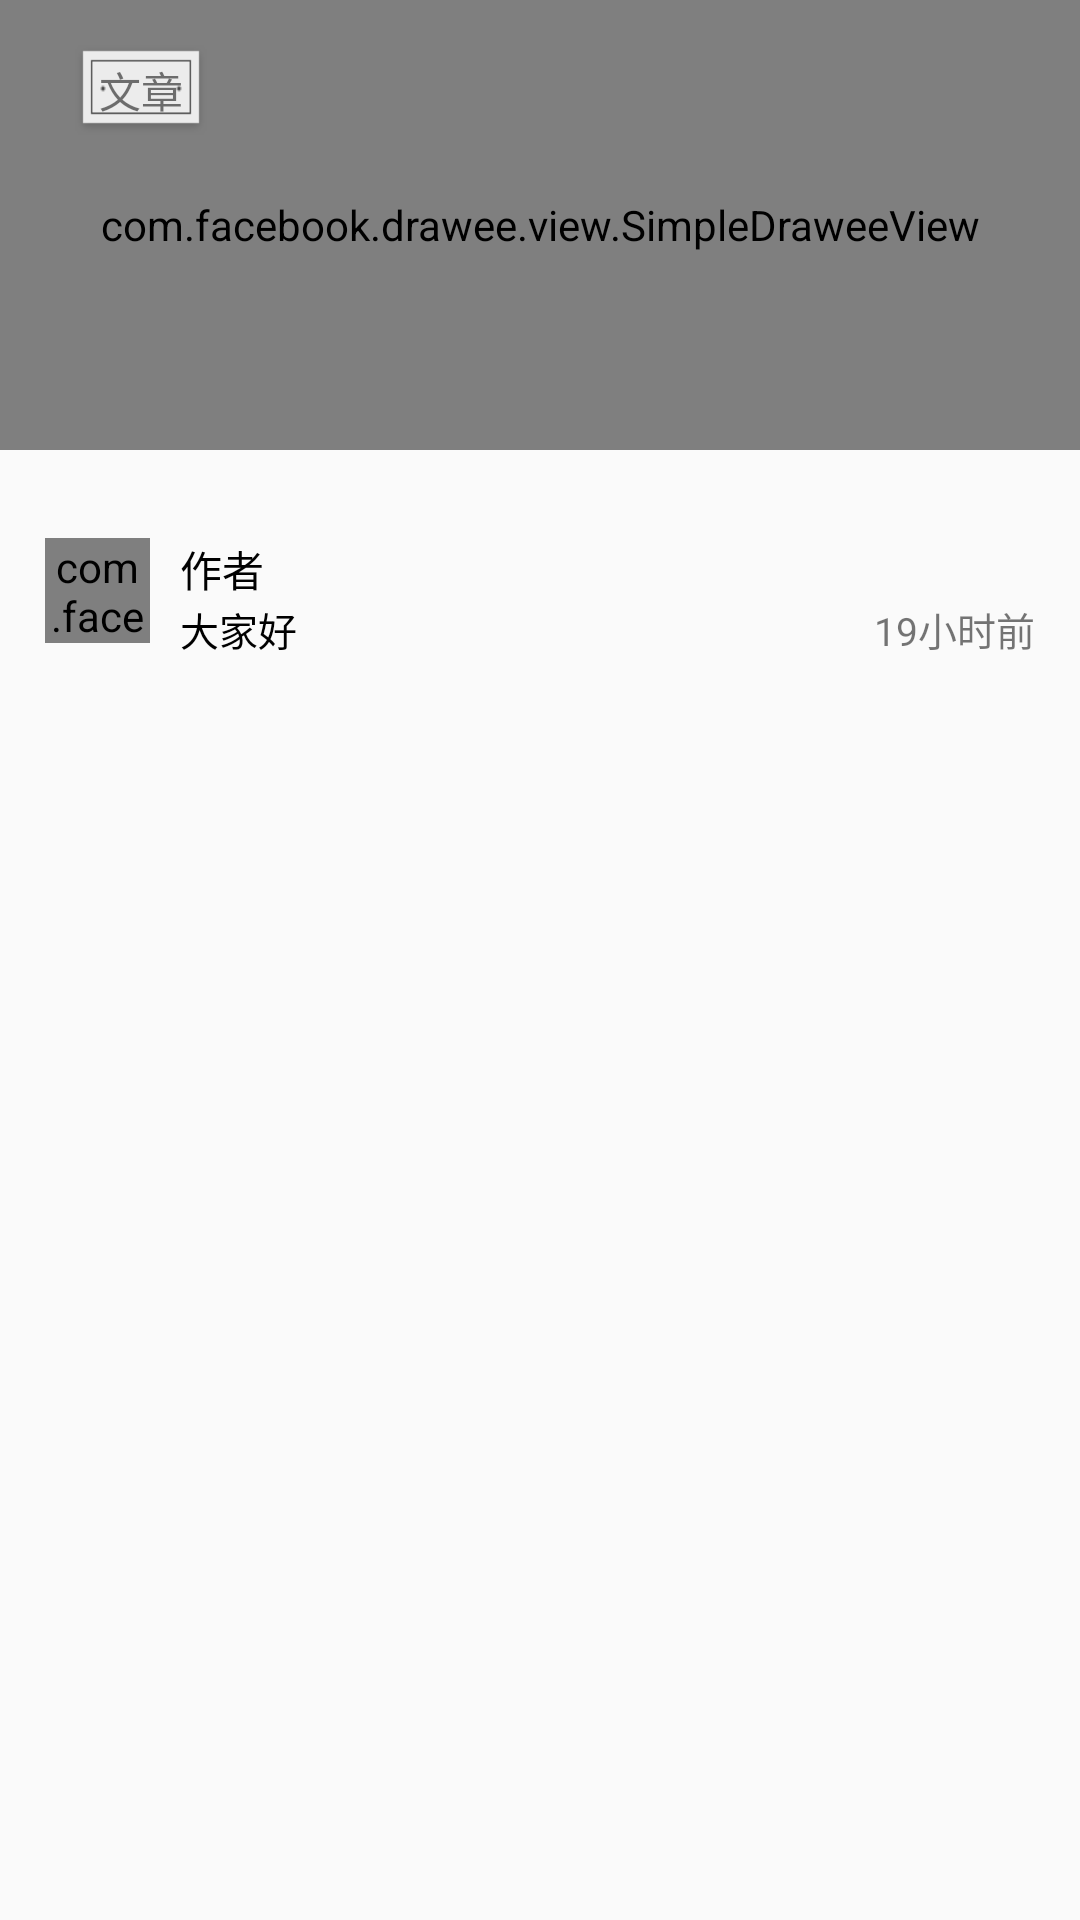

Layout XML and referenced resources for this Android screen:
<!-- AndroidManifest.xml: application theme AppTheme -->
<!-- res/layout/activity_article_title.xml -->
<?xml version="1.0" encoding="utf-8"?>
<LinearLayout xmlns:android="http://schemas.android.com/apk/res/android"
    xmlns:fresco="http://schemas.android.com/apk/res-auto"
    android:orientation="vertical" android:layout_width="match_parent"
    android:layout_height="match_parent">
    <FrameLayout
        android:layout_width="match_parent"
        android:layout_height="150dp">
        <com.facebook.drawee.view.SimpleDraweeView
            android:id="@+id/imageView_big_subview_article_title"
            android:layout_width="match_parent"
            android:layout_height="match_parent"
            android:scaleType="centerCrop"
            fresco:placeholderImage="@drawable/loading_placeholder"
            fresco:placeholderImageScaleType="fitCenter"
            fresco:fadeDuration="1000"
            />
        <TextView
            android:id="@+id/textView_tag_subview_article_title"
            android:layout_width="44.0dip"
            android:layout_height="30.0dip"
            android:background="@drawable/main_item_bg_tag"
            android:gravity="center"
            android:layout_marginLeft="25dp"
            android:layout_marginTop="15dp"
            android:text="文章"/>
    </FrameLayout>
    <TextView
        android:id="@+id/textView_title_subview_article_title"
        android:layout_width="match_parent"
        android:layout_height="wrap_content"
        android:textSize="22sp"
        android:paddingLeft="15dp"
        android:paddingRight="15dp"
        android:textColor="@color/black"/>
    <RelativeLayout
        android:paddingLeft="15dp"
        android:paddingRight="15dp"
        android:layout_width="match_parent"
        android:layout_height="wrap_content">
        <com.facebook.drawee.view.SimpleDraweeView
            android:id="@+id/imageView_author_subview_article_title"
            android:layout_width="35dp"
            android:layout_height="35dp"
            fresco:placeholderImage="@drawable/llist_img_default_avatar"
            fresco:placeholderImageScaleType="fitCenter"
            fresco:fadeDuration="1000"
            />
        <TextView
            android:id="@+id/textView_author_nickname_subview_article_title"
            android:layout_width="wrap_content"
            android:layout_height="wrap_content"
            android:textColor="@color/black"
            android:layout_toRightOf="@id/imageView_author_subview_article_title"
            android:text="作者"
            android:layout_marginLeft="10dp"
            />
        <TextView
            android:layout_width="wrap_content"
            android:layout_height="wrap_content"
            android:id="@+id/textView_publish_time_subview_article_title"
            android:layout_alignParentRight="true"
            android:layout_below="@id/textView_author_nickname_subview_article_title"
            android:text="19小时前"
            android:textSize="13sp"
            />

        <TextView
            android:id="@+id/textView_author_tag_subview_article_title"
            android:layout_width="wrap_content"
            android:layout_height="wrap_content"
            android:textColor="@color/black"
            android:layout_below="@id/textView_author_nickname_subview_article_title"
            android:layout_alignLeft="@id/textView_author_nickname_subview_article_title"
            android:layout_toLeftOf="@id/textView_publish_time_subview_article_title"
            android:text="大家好"
            android:textSize="13sp"
            />
    </RelativeLayout>
</LinearLayout>
<!-- resources referenced by this layout -->
<resources>
  <color name="black">#000000</color>
  <!-- drawable llist_img_default_avatar: png bitmap (drawable-hdpi, 2184 bytes) -->
  <!-- drawable loading_placeholder: png bitmap (drawable-xhdpi, 20740 bytes) -->
  <style name="AppTheme" parent="Theme.AppCompat.Light.DarkActionBar">
          
          <item name="colorPrimary">@color/colorPrimary</item>
          <item name="colorPrimaryDark">@color/colorPrimaryDark</item>
          <item name="colorAccent">@color/colorAccent</item>
          <item name="windowActionBar">false</item>
          <item name="windowNoTitle">true</item>
  
      </style>
  <color name="colorPrimary">#3F51B5</color>
  <color name="colorPrimaryDark">#303F9F</color>
  <color name="colorAccent">#FF4081</color>
</resources>
